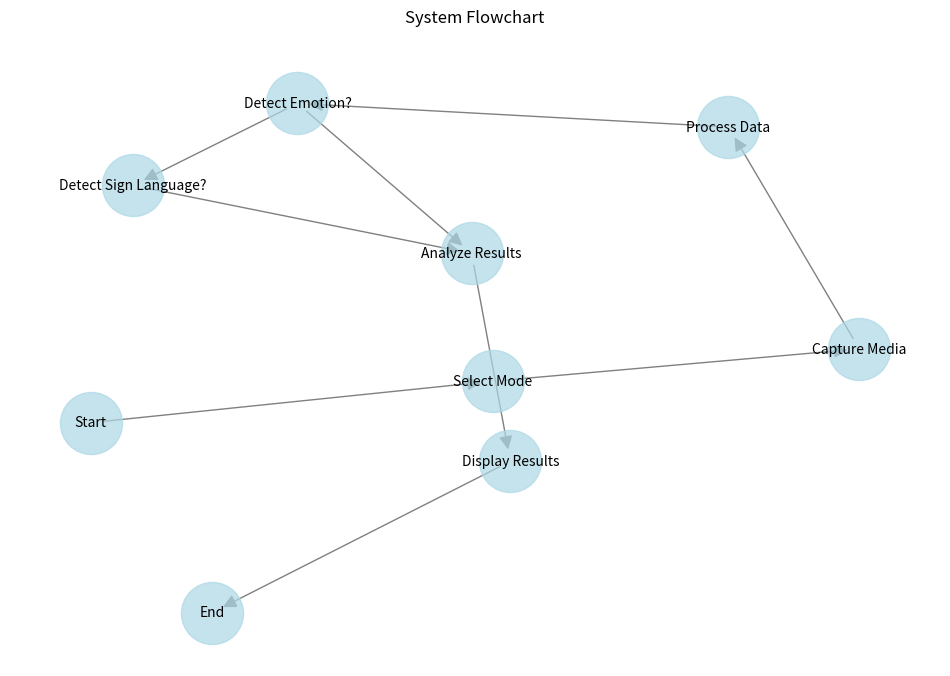

This figure's Python source: (Note: this script raises an exception after producing the figure.)
import os
import matplotlib.pyplot as plt
import networkx as nx
from pathlib import Path

def create_flowchart():
    G = nx.DiGraph()
    
    # Add nodes
    nodes = [
        'Start', 'Select Mode', 'Capture Media', 'Process Data',
        'Detect Emotion?', 'Detect Sign Language?', 'Analyze Results',
        'Display Results', 'End'
    ]
    G.add_nodes_from(nodes)
    
    # Add edges
    edges = [
        ('Start', 'Select Mode'),
        ('Select Mode', 'Capture Media'),
        ('Capture Media', 'Process Data'),
        ('Process Data', 'Detect Emotion?'),
        ('Detect Emotion?', 'Detect Sign Language?'),
        ('Detect Emotion?', 'Analyze Results'),
        ('Detect Sign Language?', 'Analyze Results'),
        ('Analyze Results', 'Display Results'),
        ('Display Results', 'End')
    ]
    G.add_edges_from(edges)
    
    return G

def create_ml_pipeline():
    G = nx.DiGraph()
    
    # Add nodes
    nodes = [
        'Data Collection', 'Data Validation', 'Data Preprocessing',
        'Feature Engineering', 'Model Selection', 'Hyperparameter Tuning',
        'Model Training', 'Model Evaluation', 'Model Deployment',
        'Performance Monitoring'
    ]
    G.add_nodes_from(nodes)
    
    # Add edges
    edges = [
        ('Data Collection', 'Data Validation'),
        ('Data Validation', 'Data Preprocessing'),
        ('Data Preprocessing', 'Feature Engineering'),
        ('Feature Engineering', 'Model Selection'),
        ('Model Selection', 'Hyperparameter Tuning'),
        ('Hyperparameter Tuning', 'Model Training'),
        ('Model Training', 'Model Evaluation'),
        ('Model Evaluation', 'Model Deployment'),
        ('Model Deployment', 'Performance Monitoring'),
        ('Performance Monitoring', 'Data Collection')  # Feedback loop
    ]
    G.add_edges_from(edges)
    
    return G

def create_ucd():
    G = nx.DiGraph()
    
    # Add nodes
    nodes = [
        'User Research', 'Persona Creation', 'User Stories',
        'Requirements Analysis', 'Design', 'Prototype',
        'Usability Testing', 'Implementation', 'User Feedback',
        'Iteration'
    ]
    G.add_nodes_from(nodes)
    
    # Add edges
    edges = [
        ('User Research', 'Persona Creation'),
        ('Persona Creation', 'User Stories'),
        ('User Stories', 'Requirements Analysis'),
        ('Requirements Analysis', 'Design'),
        ('Design', 'Prototype'),
        ('Prototype', 'Usability Testing'),
        ('Usability Testing', 'Implementation'),
        ('Implementation', 'User Feedback'),
        ('User Feedback', 'Iteration'),
        ('Iteration', 'User Research'),  # Full cycle
        ('Usability Testing', 'Design'),  # Quick feedback
        ('User Feedback', 'Design')  # Direct feedback
    ]
    G.add_edges_from(edges)
    
    return G

def create_activity():
    G = nx.DiGraph()
    
    # Add nodes with swimlane indicators
    nodes = [
        'User: Start', 'User: Select Mode', 'User: Provide Input',
        'System: Process Input', 'System: Detect Features',
        'System: Analyze Data', 'System: Generate Results',
        'User: View Results', 'User: End'
    ]
    G.add_nodes_from(nodes)
    
    # Add edges
    edges = [
        ('User: Start', 'User: Select Mode'),
        ('User: Select Mode', 'User: Provide Input'),
        ('User: Provide Input', 'System: Process Input'),
        ('System: Process Input', 'System: Detect Features'),
        ('System: Detect Features', 'System: Analyze Data'),
        ('System: Analyze Data', 'System: Generate Results'),
        ('System: Generate Results', 'User: View Results'),
        ('User: View Results', 'User: End')
    ]
    G.add_edges_from(edges)
    
    return G

def create_er_diagram():
    G = nx.DiGraph()
    
    # Add nodes with attributes
    nodes = [
        'USER\n(user_id: PK\nusername: VARCHAR\nemail: VARCHAR\ncreated_at: TIMESTAMP)',
        'EMOTION_RECORD\n(record_id: PK\nuser_id: FK\nemotion_type: VARCHAR\nconfidence: FLOAT\ntimestamp: TIMESTAMP)',
        'GESTURE_RECORD\n(record_id: PK\nuser_id: FK\ngesture_type: VARCHAR\nconfidence: FLOAT\ntimestamp: TIMESTAMP)',
        'SESSION\n(session_id: PK\nuser_id: FK\nstart_time: TIMESTAMP\nend_time: TIMESTAMP)'
    ]
    G.add_nodes_from(nodes)
    
    # Add edges with relationship types
    edges = [
        ('USER', 'EMOTION_RECORD', {'label': '1:N'}),
        ('USER', 'GESTURE_RECORD', {'label': '1:N'}),
        ('USER', 'SESSION', {'label': '1:N'})
    ]
    G.add_edges_from([(u, v) for u, v, _ in edges])
    
    return G

def draw_diagram(G, title, filename):
    plt.figure(figsize=(12, 8))
    
    # Use different layouts based on diagram type
    if 'er_diagram' in filename:
        pos = nx.spring_layout(G, k=2, iterations=100)
    else:
        pos = nx.spring_layout(G, k=1, iterations=50)
    
    # Draw nodes with different styles based on diagram type
    if 'er_diagram' in filename:
        # ER Diagram specific styling
        nx.draw_networkx_nodes(G, pos, node_color='lightblue', 
                             node_size=3000, alpha=0.7)
        nx.draw_networkx_edges(G, pos, edge_color='gray', 
                             arrows=True, arrowsize=20)
        nx.draw_networkx_labels(G, pos, font_size=8, 
                              font_family='monospace')
    elif 'activity' in filename:
        # Activity Diagram specific styling
        user_nodes = [n for n in G.nodes() if 'User:' in n]
        system_nodes = [n for n in G.nodes() if 'System:' in n]
        
        nx.draw_networkx_nodes(G, pos, nodelist=user_nodes,
                             node_color='lightgreen', node_size=2000)
        nx.draw_networkx_nodes(G, pos, nodelist=system_nodes,
                             node_color='lightblue', node_size=2000)
        nx.draw_networkx_edges(G, pos, edge_color='gray', 
                             arrows=True, arrowsize=20)
        nx.draw_networkx_labels(G, pos, font_size=10)
    else:
        # Default styling for other diagrams
        nx.draw_networkx_nodes(G, pos, node_color='lightblue', 
                             node_size=2000, alpha=0.7)
        nx.draw_networkx_edges(G, pos, edge_color='gray', 
                             arrows=True, arrowsize=20)
        nx.draw_networkx_labels(G, pos, font_size=10)
    
    plt.title(title, pad=20)
    plt.axis('off')
    
    # Save the figure
    output_dir = Path("diagrams/output")
    output_dir.mkdir(exist_ok=True)
    plt.savefig(output_dir / f"{filename}.png", dpi=300, bbox_inches='tight')
    plt.close()

def generate_diagrams():
    diagrams = [
        (create_flowchart(), "System Flowchart", "flowchart"),
        (create_ml_pipeline(), "ML Pipeline", "ml_pipeline"),
        (create_ucd(), "User-Centered Design", "ucd"),
        (create_activity(), "Activity Diagram", "activity"),
        (create_er_diagram(), "ER Diagram", "er_diagram")
    ]
    
    for G, title, filename in diagrams:
        draw_diagram(G, title, filename)
        print(f"Generated {filename}.png")

if __name__ == "__main__":
    generate_diagrams() 
